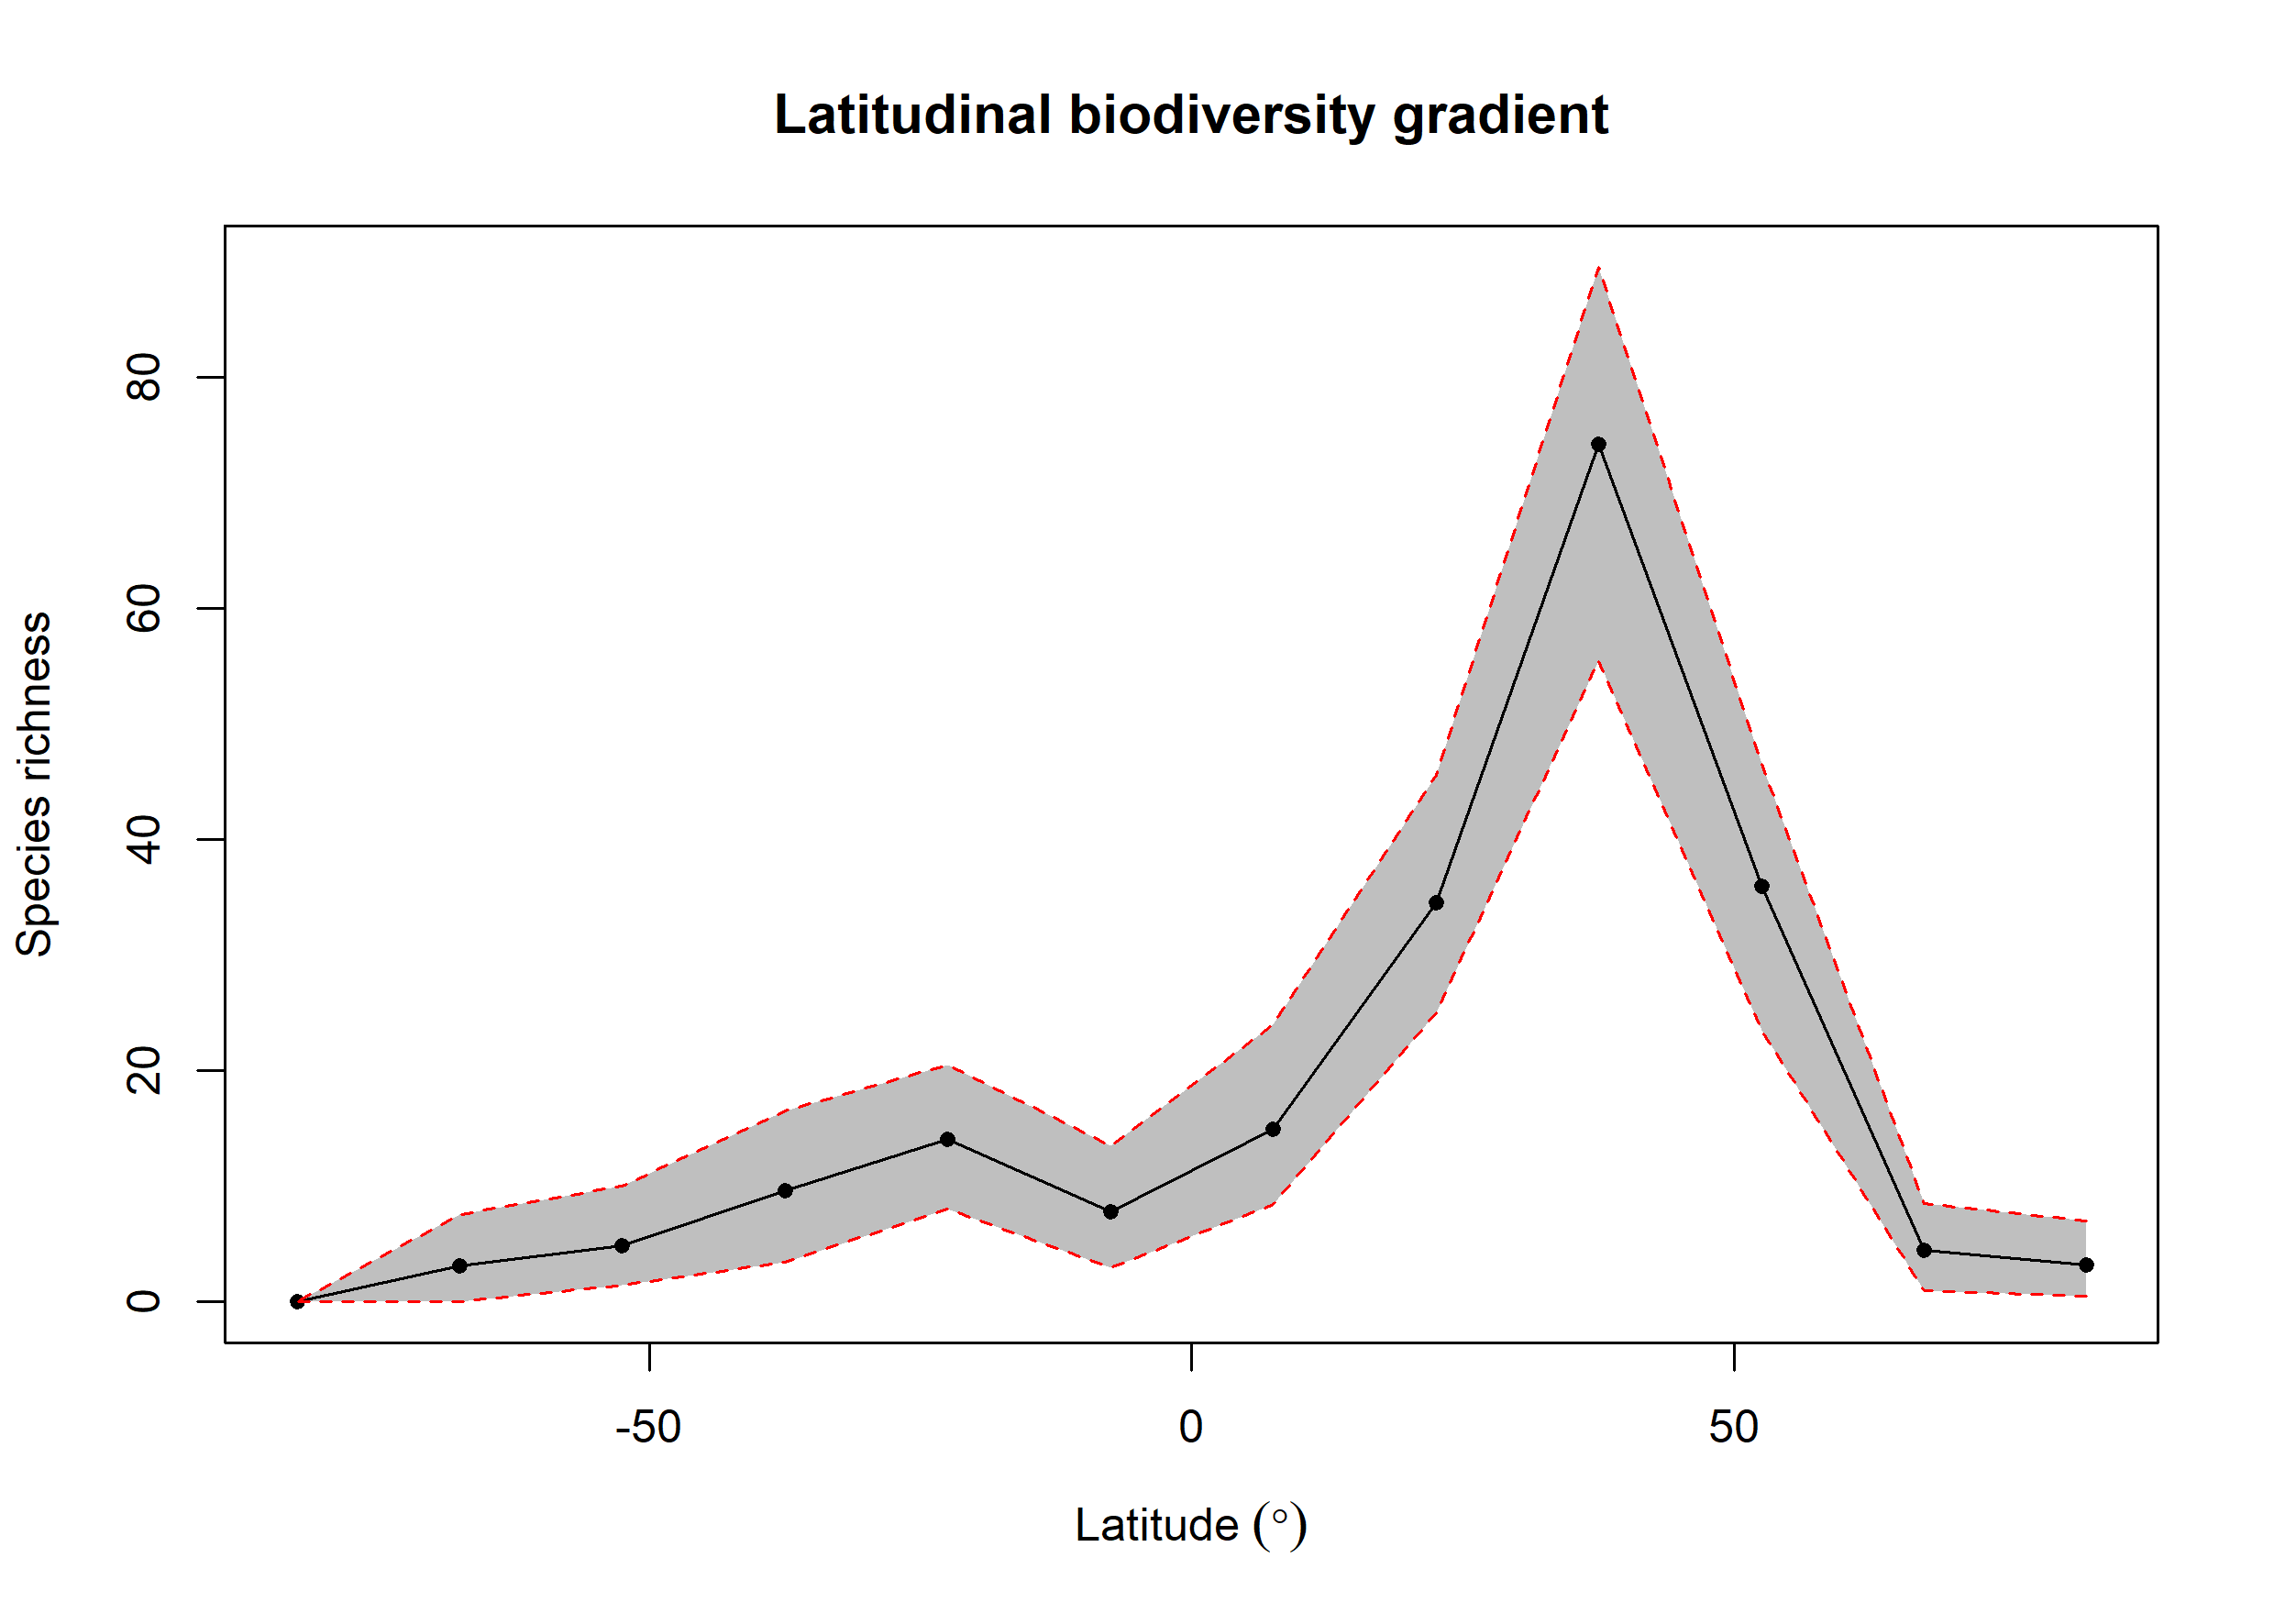

Data behind this chart, as committed beside it:
bin, max, min, mid, hemisphere, mean_richness, CI.Lower, CI.Upper
1, 90, 75, 82.5, N, 3.17, 0.475, 7
2, 75, 60, 67.5, N, 4.48, 1, 8.525
3, 60, 45, 52.5, N, 35.97, 23.48, 46.52
4, 45, 30, 37.5, N, 74.17, 55.48, 89.53
5, 30, 15, 22.5, N, 34.57, 25, 45.58
6, 15, 0, 7.5, N, 14.95, 8.475, 24
7, 0, -15, -7.5, S, 7.82, 3, 13.53
8, -15, -30, -22.5, S, 14.1, 8, 20.52
9, -30, -45, -37.5, S, 9.64, 3.475, 16.52
10, -45, -60, -52.5, S, 4.84, 1.475, 10
11, -60, -75, -67.5, S, 3.15, 0, 7.525
12, -75, -90, -82.5, S, 0, 0, 0
